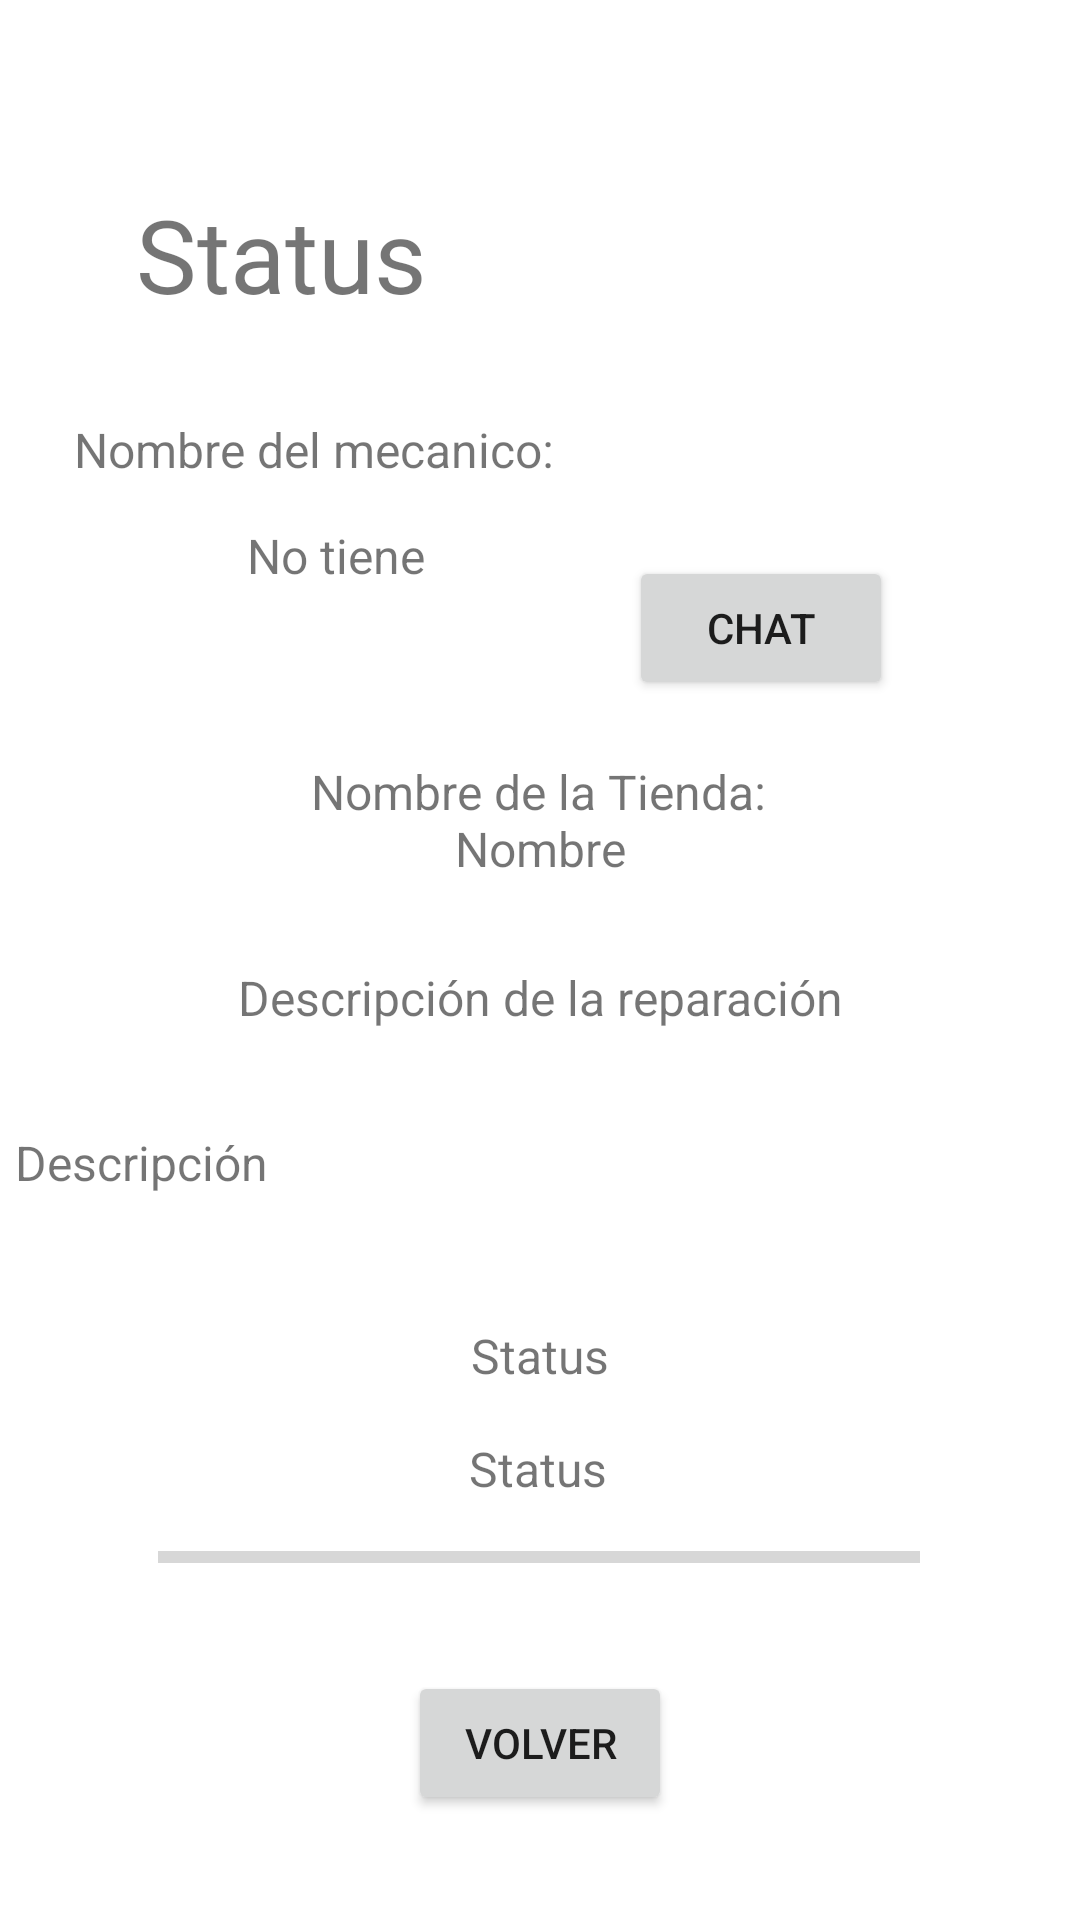

This screen was rendered from an Android layout file. Write that file and the resources it references.
<!-- AndroidManifest.xml: application theme Theme.BearBikes -->
<!-- res/layout/status.xml -->
<?xml version="1.0" encoding="utf-8"?>
<androidx.constraintlayout.widget.ConstraintLayout xmlns:android="http://schemas.android.com/apk/res/android"
    xmlns:app="http://schemas.android.com/apk/res-auto"
    xmlns:tools="http://schemas.android.com/tools"
    android:layout_width="match_parent"
    android:layout_height="match_parent">

    <Button
        android:id="@+id/button11"
        android:layout_width="wrap_content"
        android:layout_height="wrap_content"
        android:onClick="regresar"
        android:text="Volver"
        app:layout_constraintBottom_toBottomOf="parent"
        app:layout_constraintEnd_toEndOf="parent"
        app:layout_constraintStart_toStartOf="parent"
        app:layout_constraintTop_toTopOf="parent"
        app:layout_constraintVertical_bias="0.941" />

    <TextView
        android:id="@+id/status"
        android:layout_width="wrap_content"
        android:layout_height="wrap_content"
        android:gravity="center"
        android:text="Status"
        android:textSize="16sp"
        app:layout_constraintBottom_toBottomOf="parent"
        app:layout_constraintEnd_toEndOf="parent"
        app:layout_constraintHorizontal_bias="0.498"
        app:layout_constraintStart_toStartOf="parent"
        app:layout_constraintTop_toTopOf="parent"
        app:layout_constraintVertical_bias="0.774" />

    <TextView
        android:id="@+id/textView23"
        android:layout_width="wrap_content"
        android:layout_height="wrap_content"
        android:text="Status"
        android:textSize="16sp"
        app:layout_constraintBottom_toBottomOf="parent"
        app:layout_constraintEnd_toEndOf="parent"
        app:layout_constraintStart_toStartOf="parent"
        app:layout_constraintTop_toTopOf="parent"
        app:layout_constraintVertical_bias="0.713" />

    <Button
        android:id="@+id/button7"
        android:layout_width="wrap_content"
        android:layout_height="wrap_content"
        android:onClick="lanzarChat"
        android:text="Chat"
        app:layout_constraintBottom_toBottomOf="parent"
        app:layout_constraintEnd_toEndOf="parent"
        app:layout_constraintHorizontal_bias="0.771"
        app:layout_constraintStart_toStartOf="parent"
        app:layout_constraintTop_toTopOf="parent"
        app:layout_constraintVertical_bias="0.313" />

    <TextView
        android:id="@+id/textView19"
        android:layout_width="wrap_content"
        android:layout_height="wrap_content"
        android:text="Nombre de la Tienda:"
        android:textSize="16sp"
        app:layout_constraintBottom_toBottomOf="parent"
        app:layout_constraintEnd_toEndOf="parent"
        app:layout_constraintHorizontal_bias="0.497"
        app:layout_constraintStart_toStartOf="parent"
        app:layout_constraintTop_toTopOf="parent"
        app:layout_constraintVertical_bias="0.409" />

    <TextView
        android:id="@+id/textView22"
        android:layout_width="wrap_content"
        android:layout_height="wrap_content"
        android:text="Descripción de la reparación"
        android:textSize="16sp"
        app:layout_constraintBottom_toBottomOf="parent"
        app:layout_constraintEnd_toEndOf="parent"
        app:layout_constraintStart_toStartOf="parent"
        app:layout_constraintTop_toTopOf="parent"
        app:layout_constraintVertical_bias="0.52" />

    <TextView
        android:id="@+id/nom_reparacion"
        android:layout_width="350dp"
        android:layout_height="wrap_content"
        android:gravity="center"
        android:text="Nombre"
        android:textSize="16sp"
        app:layout_constraintBottom_toBottomOf="parent"
        app:layout_constraintEnd_toEndOf="parent"
        app:layout_constraintHorizontal_bias="0.498"
        app:layout_constraintStart_toStartOf="parent"
        app:layout_constraintTop_toTopOf="parent"
        app:layout_constraintVertical_bias="0.44" />

    <TextView
        android:id="@+id/descripcion"
        android:layout_width="350dp"
        android:layout_height="wrap_content"
        android:text="Descripción"
        android:textSize="16sp"
        app:layout_constraintBottom_toBottomOf="parent"
        app:layout_constraintEnd_toEndOf="parent"
        app:layout_constraintHorizontal_bias="0.508"
        app:layout_constraintStart_toStartOf="parent"
        app:layout_constraintTop_toTopOf="parent"
        app:layout_constraintVertical_bias="0.609" />

    <TextView
        android:id="@+id/textView17"
        android:layout_width="wrap_content"
        android:layout_height="wrap_content"
        android:text="Nombre del mecanico:"
        android:textSize="16sp"
        app:layout_constraintBottom_toBottomOf="parent"
        app:layout_constraintEnd_toEndOf="parent"
        app:layout_constraintHorizontal_bias="0.123"
        app:layout_constraintStart_toStartOf="parent"
        app:layout_constraintTop_toTopOf="parent"
        app:layout_constraintVertical_bias="0.225" />

    <TextView
        android:id="@+id/mecanico"
        android:layout_width="200dp"
        android:layout_height="wrap_content"
        android:gravity="center"
        android:text="No tiene"
        android:textSize="16sp"
        app:layout_constraintBottom_toBottomOf="parent"
        app:layout_constraintEnd_toEndOf="parent"
        app:layout_constraintHorizontal_bias="0.075"
        app:layout_constraintStart_toStartOf="parent"
        app:layout_constraintTop_toTopOf="parent"
        app:layout_constraintVertical_bias="0.282" />

    <TextView
        android:id="@+id/textView16"
        android:layout_width="wrap_content"
        android:layout_height="wrap_content"
        android:fontFamily="@font/roboto_thin"
        android:text="Status"
        android:textSize="34sp"
        app:layout_constraintBottom_toBottomOf="parent"
        app:layout_constraintEnd_toEndOf="parent"
        app:layout_constraintHorizontal_bias="0.173"
        app:layout_constraintStart_toStartOf="parent"
        app:layout_constraintTop_toTopOf="parent"
        app:layout_constraintVertical_bias="0.104" />

    <ImageView
        android:id="@+id/imageView9"
        android:layout_width="150dp"
        android:layout_height="150dp"
        app:layout_constraintBottom_toBottomOf="parent"
        app:layout_constraintEnd_toEndOf="parent"
        app:layout_constraintHorizontal_bias="0.835"
        app:layout_constraintStart_toStartOf="parent"
        app:layout_constraintTop_toTopOf="parent"
        app:layout_constraintVertical_bias="0.055"
        app:srcCompat="@drawable/mecanico" />

    <ProgressBar
        android:id="@+id/progressBar2"
        style="?android:attr/progressBarStyleHorizontal"
        android:layout_width="254dp"
        android:layout_height="49dp"
        app:layout_constraintBottom_toBottomOf="parent"
        app:layout_constraintEnd_toEndOf="parent"
        app:layout_constraintHorizontal_bias="0.496"
        app:layout_constraintStart_toStartOf="parent"
        app:layout_constraintTop_toTopOf="parent"
        app:layout_constraintVertical_bias="0.837" />

</androidx.constraintlayout.widget.ConstraintLayout>
<!-- resources referenced by this layout -->
<resources>
  <style name="Theme.BearBikes" parent="Theme.MaterialComponents.DayNight.DarkActionBar">
          
          <item name="colorPrimary">@color/purple_500</item>
          <item name="colorPrimaryVariant">@color/purple_700</item>
          <item name="colorOnPrimary">@color/white</item>
          
          <item name="colorSecondary">@color/teal_200</item>
          <item name="colorSecondaryVariant">@color/teal_700</item>
          <item name="colorOnSecondary">@color/black</item>
          
          <item name="android:statusBarColor">?attr/colorPrimaryVariant</item>
          
      </style>
  <color name="purple_500">#3A3A3A</color>
  <color name="purple_700">#000000</color>
  <color name="white">#FFFFFFFF</color>
  <color name="teal_200">#FF03DAC5</color>
  <color name="teal_700">#FF018786</color>
  <color name="black">#FF000000</color>
</resources>
